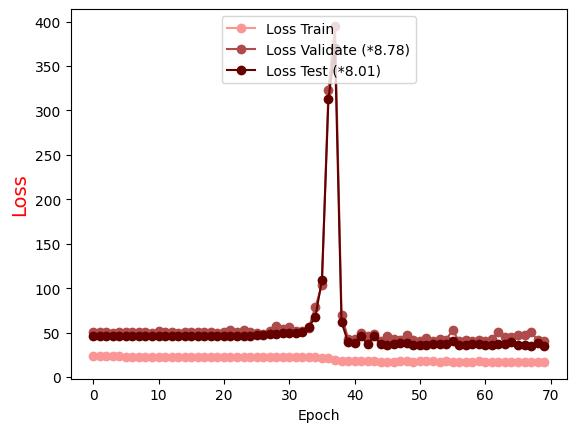

Source data for this figure (header and first rows):
Epoch, Loss Train, Loss Validate (*8.78), Loss Test (*8.01)
0.0, 23.22, 51.08, 46.58
1.0, 23.18, 50.97, 46.58
2.0, 23.15, 50.48, 46.61
3.0, 23.11, 50.06, 46.63
4.0, 23.09, 50.75, 46.65
5.0, 23.04, 50.7, 46.64
6.0, 23.03, 50.55, 46.54
7.0, 23, 50.58, 46.4
8.0, 22.97, 50.62, 46.31
9.0, 22.92, 49.79, 46.39
10.0, 22.89, 51.6, 46.41
11.0, 22.86, 51.02, 46.64
12.0, 22.8, 50.78, 46.29
13.0, 22.81, 49.7, 46.16
14.0, 22.77, 50.6, 46.15
15.0, 22.72, 50.28, 46.41
16.0, 22.71, 50.65, 46.19
17.0, 22.63, 50.26, 46.43
18.0, 22.63, 50.91, 46.5
19.0, 22.6, 49.92, 46.16
20.0, 22.52, 51.16, 46.42
21.0, 22.53, 52.75, 46.22
22.0, 22.47, 51.15, 46.47
23.0, 22.4, 52.75, 46.54
24.0, 22.4, 50.3, 46.26
25.0, 22.31, 49.11, 47.43
26.0, 22.3, 48.57, 46.87
27.0, 22.29, 51.52, 47.9
28.0, 22.22, 57.35, 48.27
29.0, 22.23, 53.6, 49.39
30.0, 22.17, 56.5, 49.54
31.0, 22.09, 51.97, 49.22
32.0, 22.03, 51.43, 50.39
33.0, 21.97, 55.52, 56.52
34.0, 21.96, 78.83, 67.32
35.0, 21.75, 103.2, 109.6
36.0, 21.35, 322.8, 312.7
37.0, 19.11, 395.1, 370.3
38.0, 17.88, 70, 62.09
39.0, 17.8, 43.27, 39
40.0, 17.64, 42.81, 38.42
41.0, 17.58, 49.82, 45.67
42.0, 17.51, 45.8, 36.68
43.0, 17.56, 48.64, 46.4
44.0, 17.42, 40.86, 36.83
45.0, 17.25, 46.55, 36.25
46.0, 17.19, 43.24, 37.69
47.0, 17.61, 41.25, 37.89
48.0, 17.54, 47.81, 38.35
49.0, 17.36, 41.66, 36.51
50.0, 17.52, 40.45, 35.78
51.0, 17.54, 43.39, 36.21
52.0, 17.66, 40.38, 37.54
53.0, 17.46, 42.88, 37.14
54.0, 17.47, 41.75, 37.36
55.0, 17.05, 52.76, 40.03
56.0, 17.27, 40.18, 35.93
57.0, 17.24, 41.35, 35.97
58.0, 17.37, 40.96, 37.09
59.0, 17.54, 41.32, 37.49
... 10 more rows
